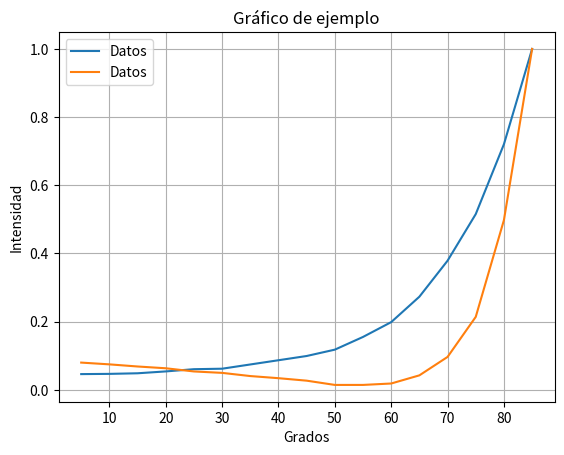

Here is the Python script that generated this plot:
import numpy as np
import matplotlib.pyplot as plt

#lambd = 635nm

pol_ver = np.array([ #Intensidad del rayo reflejado
	#[ 0, 389 ],#microw
	[ 5, 7.45],
	[10, 7.56],
	[15, 7.84],
	[20, 8.72],
	[25, 9.77],
	[30, 10],
	[35, 12],
	[40, 14],
	[45, 16],
	[50, 19],
	[55, 25],
	[60, 32],
	[65, 44],
	[70, 61],
	[75, 83],
	[80, 116],
	[85, 161]
])

pol_per = np.array([
	#[ 0, 33],#microw
	[ 5, 0.77],
	[10, 0.72],
	[15, 0.66],
	[20, 0.61],
	[25, 0.52],
	[30, 0.48],
	[35, 0.39],
	[40, 0.33],
	[45, 0.26],
	[50, 0.14],
	[55, 0.14],
	[60, 0.18],
	[65, 0.41],
	[70, 0.93],
	[75, 2.06],
	[80, 4.79],
	[85, 9.62]
])


grados = []

intensidad1 = []

intensidad2 = []

for i in pol_ver:
	grados.append(i[0])

for i in pol_ver:
	intensidad1.append(i[1]/161)

for i in pol_per:
	intensidad2.append(i[1]/9.62)


plt.plot(grados, intensidad1, label='Datos')
plt.plot(grados, intensidad2, label='Datos')
plt.xlabel('Grados')
plt.ylabel('Intensidad')
plt.title('Gráfico de ejemplo')
plt.legend()
plt.grid(True)
plt.show()


plt.show()
